Image classification data set "data" (YSFlower/CNN_classify on GitHub). Class labels (6): hand sink, pedestal pan, socket, urinals, valve, switch.

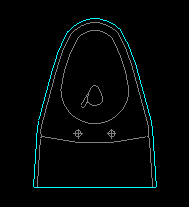
Label: pedestal pan

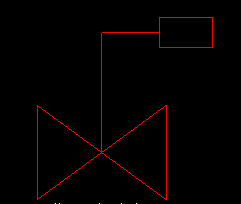
Label: valve

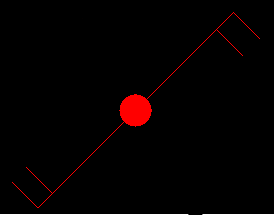
Label: switch

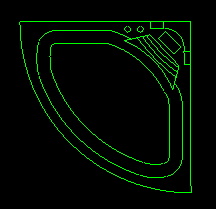
Label: hand sink

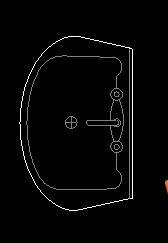
Label: hand sink

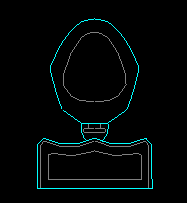
Label: pedestal pan
